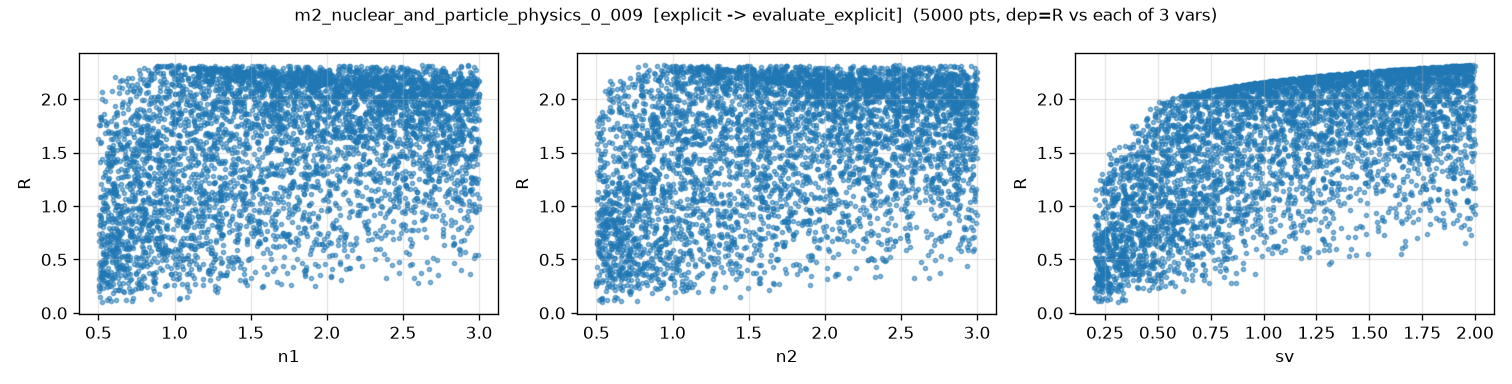

Source data for this figure (header and first rows):
n1, n2, sv, R, R_noisy
1.779554061750641791e+00, 6.040748865737833873e-01, 1.229826606388659593e+00, 1.222339982126410485e+00, 1.239619191729649739e+00
2.876159240814838203e+00, 2.333386337810136268e+00, 2.563427714975764493e-01, 1.218191803417606911e+00, 1.259272710592664879e+00
8.603990317990843906e-01, 7.246707794899029942e-01, 4.615320100675843196e-01, 3.051547447511603339e-01, 3.216765985603297073e-01
2.871623617843109599e+00, 7.721545793516494394e-01, 1.683866816018858348e+00, 2.195637625847949526e+00, 2.130479764267731557e+00
1.279578630026213748e+00, 2.092923648765605105e+00, 8.085379267582044616e-01, 1.602113684021654549e+00, 1.647381477355310375e+00
1.558316122431439243e+00, 2.614956128073619546e+00, 1.432770846556897792e+00, 2.220195154186154429e+00, 2.242513882804355152e+00
2.569256484551104336e+00, 1.144670418402553125e+00, 8.072421555683806371e-01, 1.683753982550670880e+00, 1.656906320782656650e+00
1.522997840922903245e+00, 1.765477757691437555e+00, 3.359440659121142869e-01, 7.791457710469010811e-01, 8.082016762567187929e-01
1.873984219182648792e+00, 2.416682628742332639e+00, 4.989721304843527383e-01, 1.544568343199641314e+00, 1.562796963008945106e+00
5.688977831076709180e-01, 9.625772131480776483e-01, 2.485654791088969806e-01, 1.425521292454533517e-01, 1.572587540782296456e-01
2.383782771687016577e+00, 1.530736264306507444e+00, 8.925629228353708644e-01, 1.960591910395076409e+00, 1.962013022460866285e+00
1.845358283048195602e+00, 1.982271822239386694e+00, 5.530576223980228079e-01, 1.468724715531441571e+00, 1.496060364862063841e+00
1.324329291247730467e+00, 2.468487242187890729e+00, 1.616351715753093554e+00, 2.270686962320116020e+00, 2.233864257970032519e+00
2.471071758571010690e+00, 1.933577309405764888e+00, 2.961949353471526325e-01, 1.081155102594915540e+00, 1.073009605195262894e+00
1.257987073229112518e+00, 8.652861641606358623e-01, 1.487153062980286267e+00, 1.442866759500523344e+00, 1.418760793866524317e+00
1.633744723701628709e+00, 2.576170373422085547e+00, 1.408570345663335166e+00, 2.210349633620844134e+00, 2.240291944252575718e+00
8.351042431179118708e-01, 2.527753864337087375e+00, 1.084661009860532266e+00, 1.711606380852584097e+00, 1.713592486226667155e+00
1.507782466117823184e+00, 2.307312837023697050e+00, 1.049689749465546829e+00, 2.071718919561715833e+00, 2.057096082013461391e+00
1.008638101690374045e+00, 2.332493495542154793e+00, 5.258978125111992696e-01, 1.046789558259212161e+00, 1.007694135141369962e+00
1.155783351104623824e+00, 1.639391257089508169e+00, 7.926993787798766178e-01, 1.270106492917746577e+00, 1.257246880886803142e+00
2.375911681575131329e+00, 2.125591487099792953e+00, 1.599275847995110800e+00, 1.989752575057553763e+00, 1.990159684083470992e+00
1.201021894965099701e+00, 2.996833924795828885e+00, 5.482413928340311715e-01, 1.444852030918382102e+00, 1.431071885653413478e+00
1.712977436079087701e+00, 2.937170291172022107e+00, 1.323869875419757758e+00, 2.134051655043362583e+00, 2.198754845763272847e+00
2.951842999503096365e+00, 9.661210089604930218e-01, 1.544244179920130744e+00, 2.247040159497517120e+00, 2.297376375262806913e+00
2.904142984159467034e+00, 2.093526465721502916e+00, 1.874176826199480672e+00, 1.473565930028855497e+00, 1.338007806080557138e+00
2.311974851933833897e+00, 2.668842797523910182e+00, 2.873602621691387915e-01, 1.256098891222340974e+00, 1.161648228923957360e+00
1.853067138868585539e+00, 6.503284065133003722e-01, 1.172089434256218476e+00, 1.274271621504718510e+00, 1.265533016901960517e+00
1.192228010113427050e+00, 1.937350598661567336e+00, 3.715984309607046066e-01, 7.558370804075983385e-01, 7.347275598287806853e-01
9.016300219378171610e-01, 7.887301725796111995e-01, 1.795728188430956385e+00, 1.253018781897839773e+00, 1.263700931772770319e+00
2.924813533040331315e+00, 9.589136393822468296e-01, 1.915998542264937266e+00, 2.308142264881400063e+00, 2.319008361432528087e+00
1.790171463869696833e+00, 1.397990626456074192e+00, 3.006027982231357920e-01, 6.628333436208053708e-01, 7.687252813733578272e-01
7.896640311769258513e-01, 1.891673047479808023e+00, 3.786028062881959810e-01, 5.329458638542293736e-01, 4.773448257196152844e-01
2.058724388843750752e+00, 1.853654072908987205e+00, 1.023786387906121975e+00, 2.100268186592617159e+00, 2.081387936236267056e+00
2.441707785855744994e+00, 1.759963961921112929e+00, 1.594877382174024971e+00, 2.152563821765547836e+00, 2.254702402140164263e+00
2.032508252632601042e+00, 2.893150782546805022e+00, 1.308850969739748793e+00, 2.004357132717077938e+00, 2.036692282527170494e+00
2.793244261977256837e+00, 1.773352732359552597e+00, 7.970965408886148129e-01, 2.043308484147418280e+00, 2.076461652766231403e+00
5.989821916605071461e-01, 2.332740343784245329e+00, 1.274314083114544749e+00, 1.501569878576944905e+00, 1.475869559992571745e+00
1.821473158150054061e+00, 1.335749426472620405e+00, 1.636332337523726865e+00, 2.218730873886424870e+00, 2.136327115343642280e+00
1.648339707213509309e+00, 2.360834179686754020e+00, 1.858697710289871852e+00, 2.136987409191888787e+00, 2.145360646403025928e+00
6.558739478746890006e-01, 2.369726558485003132e+00, 4.489836754081790726e-01, 6.479575945201615506e-01, 6.534082989112389717e-01
2.103320422848437232e+00, 2.173913434628542696e+00, 1.717436749587790690e+00, 2.036123866988003517e+00, 1.974756264275774775e+00
2.631582096201642074e+00, 2.385739372496924027e+00, 1.366238605703332887e+00, 1.883090273724140395e+00, 1.848928940635112372e+00
1.982352545260710031e+00, 1.930891739709546417e+00, 1.165346941861188812e+00, 2.180083695116582732e+00, 2.176481511130221147e+00
1.150243619343058077e+00, 2.639098938140126194e+00, 9.933985376147507207e-01, 1.929934865199560257e+00, 1.882697284046521480e+00
2.599703802578521739e+00, 2.581334836866432614e+00, 1.119448118625712807e+00, 1.994162515451407325e+00, 1.989249017058796420e+00
1.773739703803773438e+00, 7.409744347478065540e-01, 1.025705038215804610e+00, 1.214164280724259859e+00, 1.218938432097732560e+00
1.777222211166332499e+00, 1.620889468390356747e+00, 1.407243255453292763e+00, 2.192818739684566420e+00, 2.194598051537340666e+00
2.382575519255444974e+00, 8.016801609971244691e-01, 1.841656532354595033e+00, 2.175780752739225665e+00, 2.150466169823510132e+00
8.698050894623914342e-01, 2.876347598229267444e+00, 6.263880819153013757e-01, 1.265642652285364100e+00, 1.295330055874655217e+00
2.549066797798192674e+00, 1.587227990697596791e+00, 2.037158886153830339e-01, 6.875747073431924816e-01, 7.321330550573088569e-01
2.208217265008142860e+00, 1.050195795251958497e+00, 2.463644848339162086e-01, 5.129813199368377097e-01, 5.290237351651658759e-01
2.467742353887002693e+00, 2.594071354306420218e+00, 1.841053927388121902e+00, 1.407473923392110748e+00, 1.366562412022595430e+00
9.790406475503381500e-01, 7.180403989905723705e-01, 1.871898859066091214e+00, 1.284905812429412375e+00, 1.321488426618684375e+00
2.505910402836325268e+00, 8.852173716147213600e-01, 1.775268201582394401e+00, 2.232783637360692630e+00, 2.207711636437339919e+00
9.783098151430007494e-01, 2.197074841873842388e+00, 1.248451620339786849e+00, 1.884108902808593555e+00, 1.928066933722992760e+00
7.038815434087817291e-01, 1.768558307222060755e+00, 1.253381411431129466e+00, 1.376708600157426687e+00, 1.323119229313554523e+00
2.638067435717675657e+00, 1.168236665678952235e+00, 9.270384964351567891e-01, 1.871542662693356229e+00, 1.917266022849795304e+00
2.653208740444171099e+00, 1.940699423155447079e+00, 8.080754436578225786e-01, 2.067459367581261365e+00, 2.066456194850487371e+00
2.691342741041451436e+00, 1.018459184528829109e+00, 1.879801150921471153e+00, 2.307052414016181441e+00, 2.244614969499460599e+00
1.679774298396975674e+00, 1.273089027243369031e+00, 1.154609706617631515e+00, 1.794704546622888586e+00, 1.779009573024546098e+00
... 4,940 more rows
